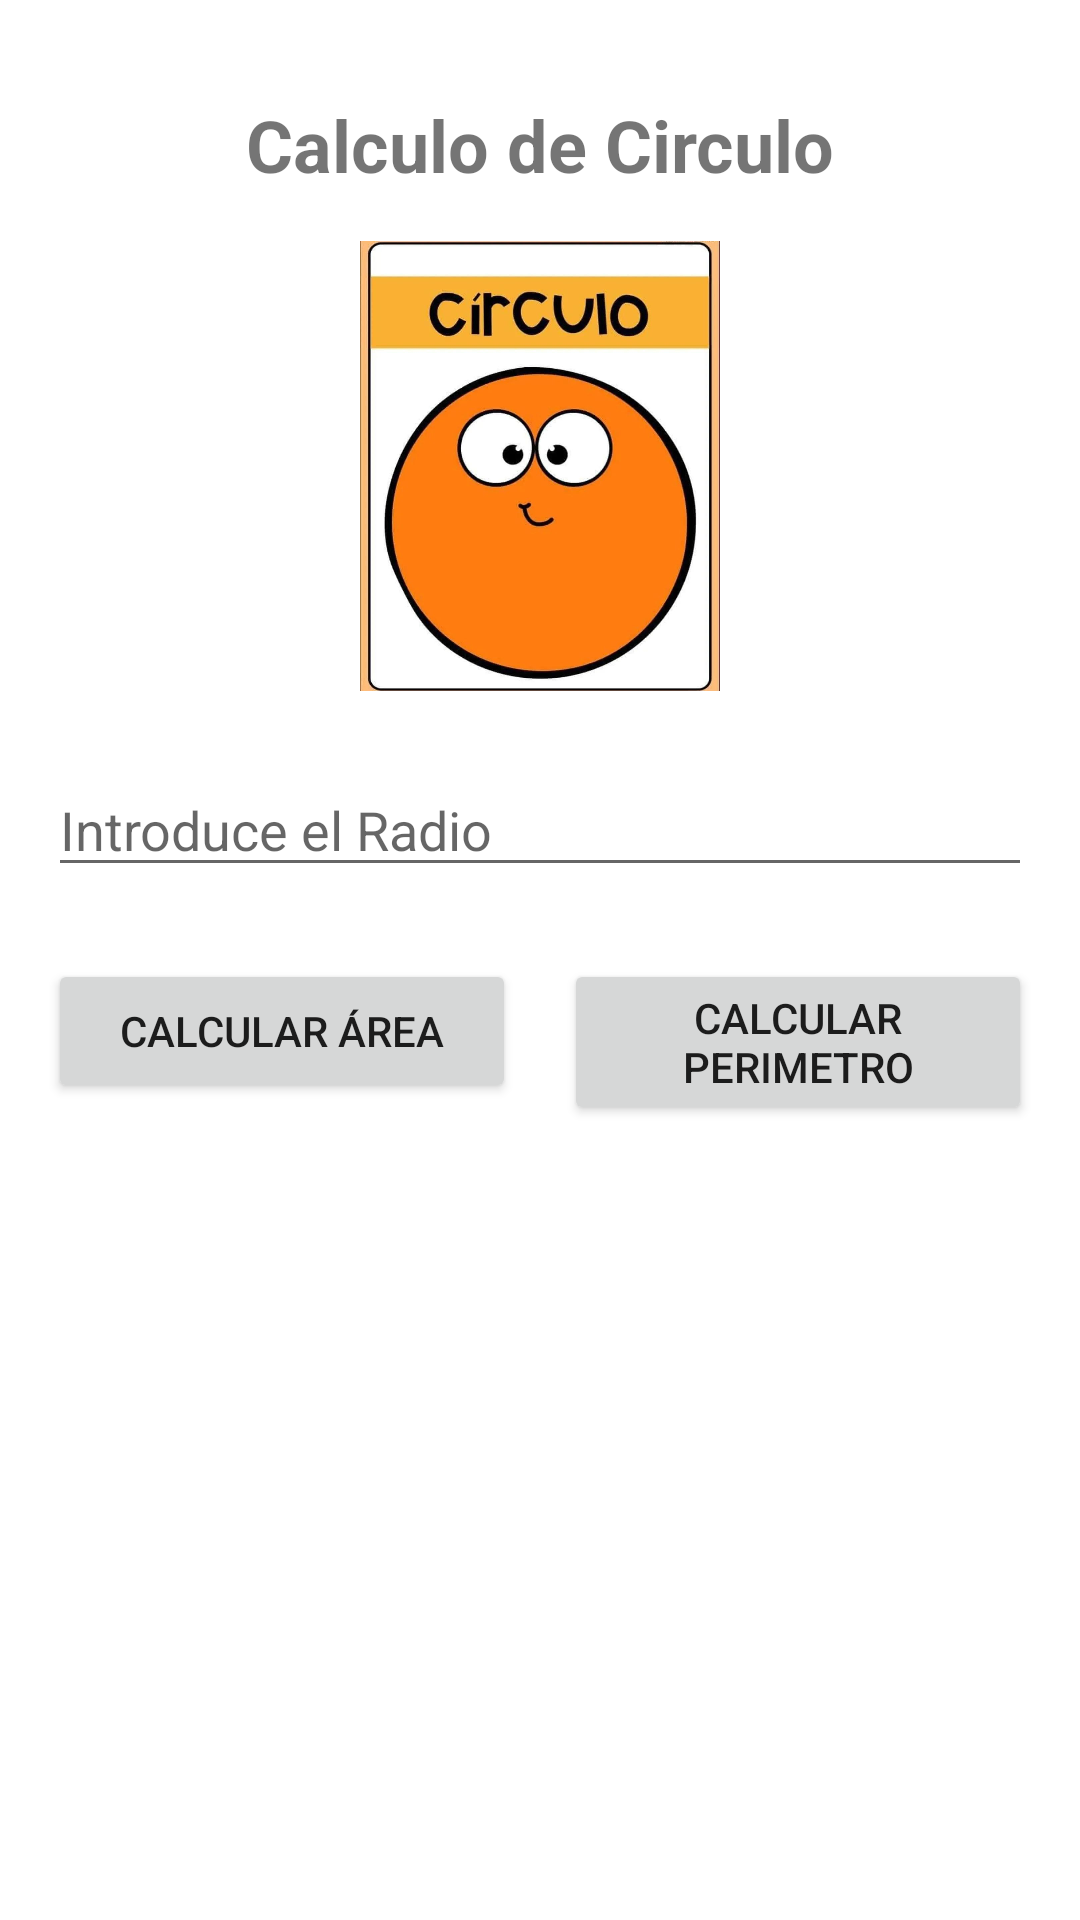

The Android layout XML behind this screen, and the referenced resources:
<!-- AndroidManifest.xml: fallback theme Theme.MaterialComponents.DayNight.NoActionBar -->
<!-- res/layout/activity_circulo.xml -->
<?xml version="1.0" encoding="utf-8"?>
<androidx.constraintlayout.widget.ConstraintLayout xmlns:android="http://schemas.android.com/apk/res/android"
    xmlns:app="http://schemas.android.com/apk/res-auto"
    xmlns:tools="http://schemas.android.com/tools"
    android:id="@+id/main"
    android:layout_width="match_parent"
    android:layout_height="match_parent"
    android:padding="16dp"
    tools:context=".Vistas.CirculoActivity">

    <TextView
        android:id="@+id/tvTituloCirculo"
        android:layout_width="wrap_content"
        android:layout_height="wrap_content"
        android:text="Calculo de Circulo"
        android:textSize="24sp"
        android:textStyle="bold"
        app:layout_constraintTop_toTopOf="parent"
        app:layout_constraintStart_toStartOf="parent"
        app:layout_constraintEnd_toEndOf="parent"
        android:layout_marginTop="16dp" />

    <ImageView
        android:id="@+id/imgCirculo"
        android:layout_width="150dp"
        android:layout_height="150dp"
        android:layout_marginTop="16dp"
        android:src="@drawable/circulo"
        app:layout_constraintTop_toBottomOf="@id/tvTituloCirculo"
        app:layout_constraintStart_toStartOf="parent"
        app:layout_constraintEnd_toEndOf="parent"
        android:contentDescription="Imagen de un circulo" />

    <EditText
        android:id="@+id/edtRadio"
        android:layout_width="0dp"
        android:layout_height="wrap_content"
        android:layout_marginTop="24dp"
        android:hint="Introduce el Radio"
        android:inputType="numberDecimal"
        app:layout_constraintTop_toBottomOf="@id/imgCirculo"
        app:layout_constraintStart_toStartOf="parent"
        app:layout_constraintEnd_toEndOf="parent" />

    <Button
        android:id="@+id/btnAreaCirculo"
        android:layout_width="0dp"
        android:layout_height="wrap_content"
        android:layout_marginTop="24dp"
        android:layout_marginEnd="8dp"
        android:text="Calcular Área"
        app:layout_constraintTop_toBottomOf="@id/edtRadio"
        app:layout_constraintStart_toStartOf="parent"
        app:layout_constraintEnd_toStartOf="@id/btnPerimetroCirculo" />

    <Button
        android:id="@+id/btnPerimetroCirculo"
        android:layout_width="0dp"
        android:layout_height="wrap_content"
        android:layout_marginTop="24dp"
        android:layout_marginStart="8dp"
        android:text="Calcular Perimetro"
        app:layout_constraintTop_toBottomOf="@id/edtRadio"
        app:layout_constraintStart_toEndOf="@id/btnAreaCirculo"
        app:layout_constraintEnd_toEndOf="parent" />

    <TextView
        android:id="@+id/txvResCirculo"
        android:layout_width="0dp"
        android:layout_height="wrap_content"
        android:layout_marginTop="32dp"
        android:textSize="18sp"
        android:textStyle="bold"
        android:gravity="center"
        tools:text="El resultado aparecera aqui"
        app:layout_constraintTop_toBottomOf="@id/btnAreaCirculo"
        app:layout_constraintStart_toStartOf="parent"
        app:layout_constraintEnd_toEndOf="parent" />

</androidx.constraintlayout.widget.ConstraintLayout>
<!-- resources referenced by this layout -->
<resources>
  <!-- drawable circulo: jpg bitmap (drawable, 85420 bytes) -->
</resources>
